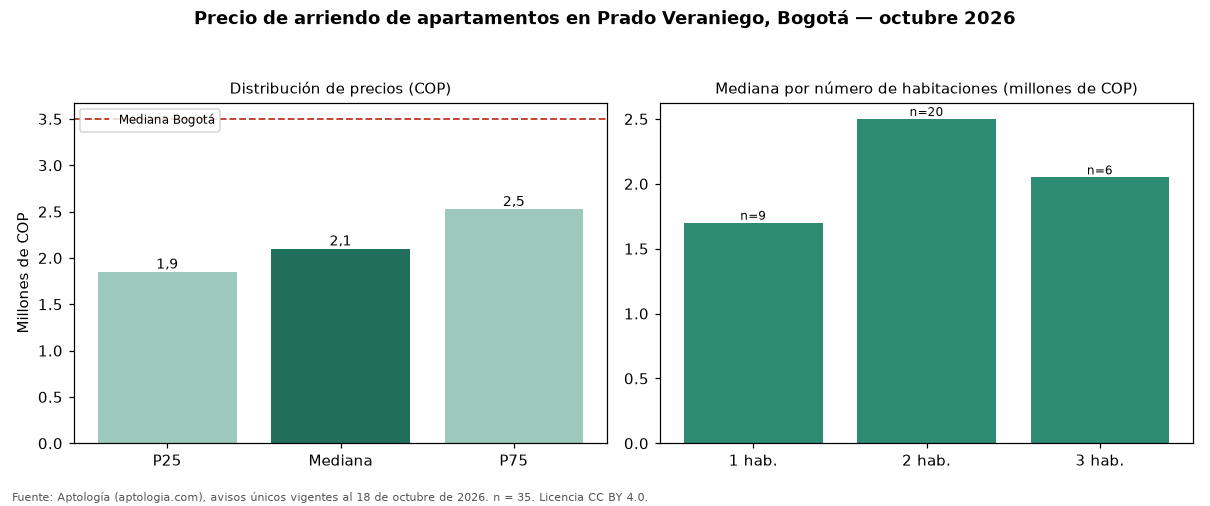

The data file committed next to this chart (first rows):
seccion, metrica, valor_cop, n
precio, p25, 1850000, 35
precio, mediana, 2100000, 35
precio, p75, 2525000, 35
cop_por_m2, p25, 32426, 35
cop_por_m2, mediana, 44444, 35
cop_por_m2, p75, 51112, 35
area, area_mediana_m2, 54.0, 35
habitaciones, 1, 1700000, 9
habitaciones, 2, 2500000, 20
habitaciones, 3, 2050000, 6
administracion, mediana, 320900, 14
estrato, moda, 3, 
parqueadero, porcentaje_con_parqueadero, 45.7, 35
ciudad, mediana_ciudad, 3500000, 14216
ciudad, mediana_cop_por_m2_ciudad, 50000, 14216
